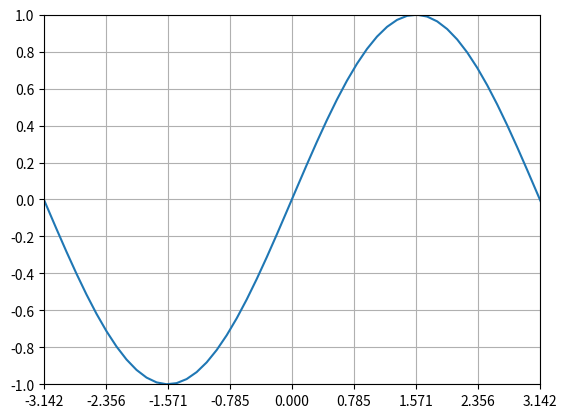

Generate this figure with matplotlib:
import numpy as np
import matplotlib.pyplot as plt



x = np.linspace(-2 * np.pi, 2 * np.pi, 100)


y = np.sin(x)


plt.plot(x, y)

plt.xlim(-np.pi, np.pi)
plt.ylim(-1, 1)


plt.xticks(np.arange(-np.pi, np.pi + np.pi/4, np.pi/4))
plt.yticks(np.arange(-1, 1.1, 0.2))

plt.grid(True)
plt.show()
